Run: headless pygame with SDL's dummy video driver; simulated clock (each Clock.tick advances the game by its frame time, no real sleeping); random seed 0; keys injected as events and as key.get_pressed() state; no mouse input.
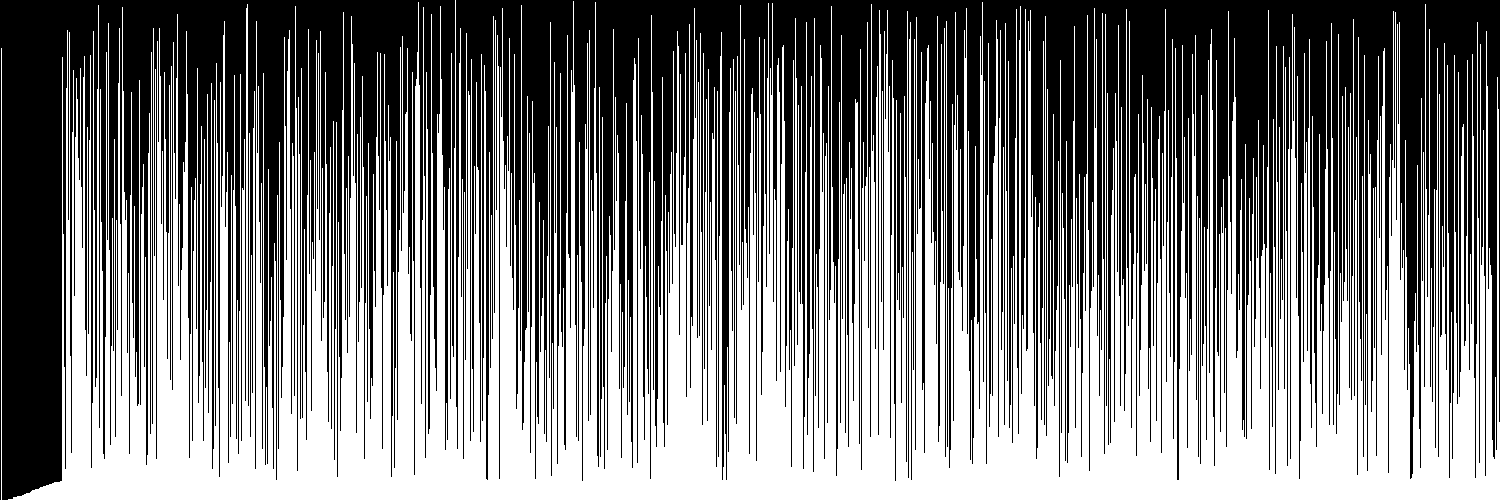
Frame 1 of 4 · flips 1–60 · no input
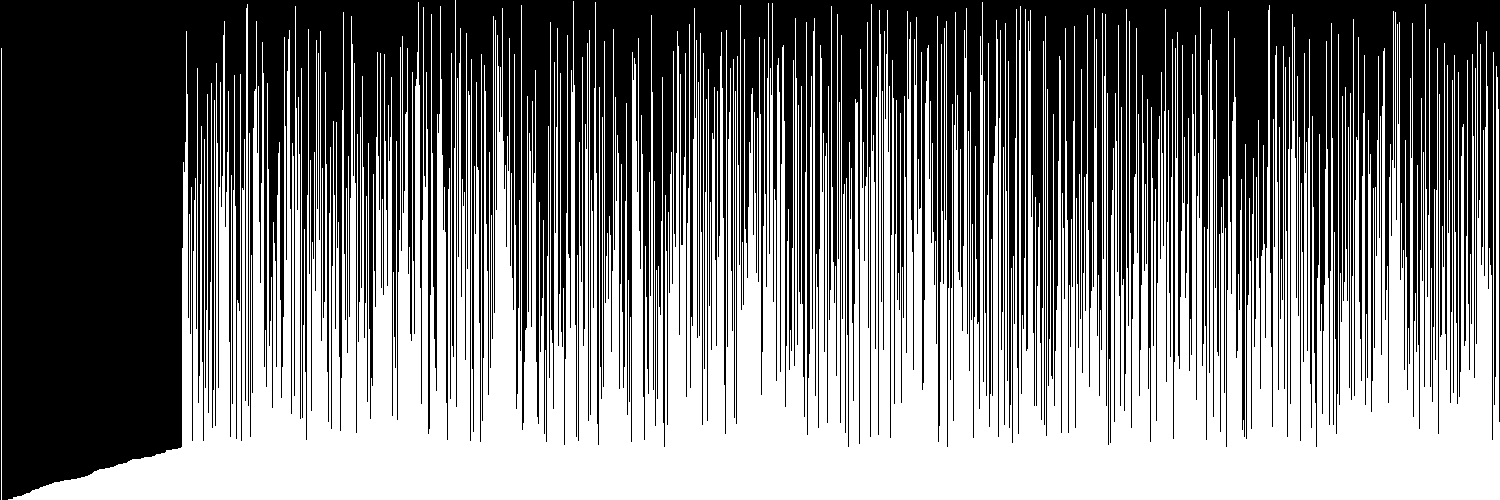
Frame 2 of 4 · flips 61–180 · tapped SPACE, RETURN · held RIGHT (→), D
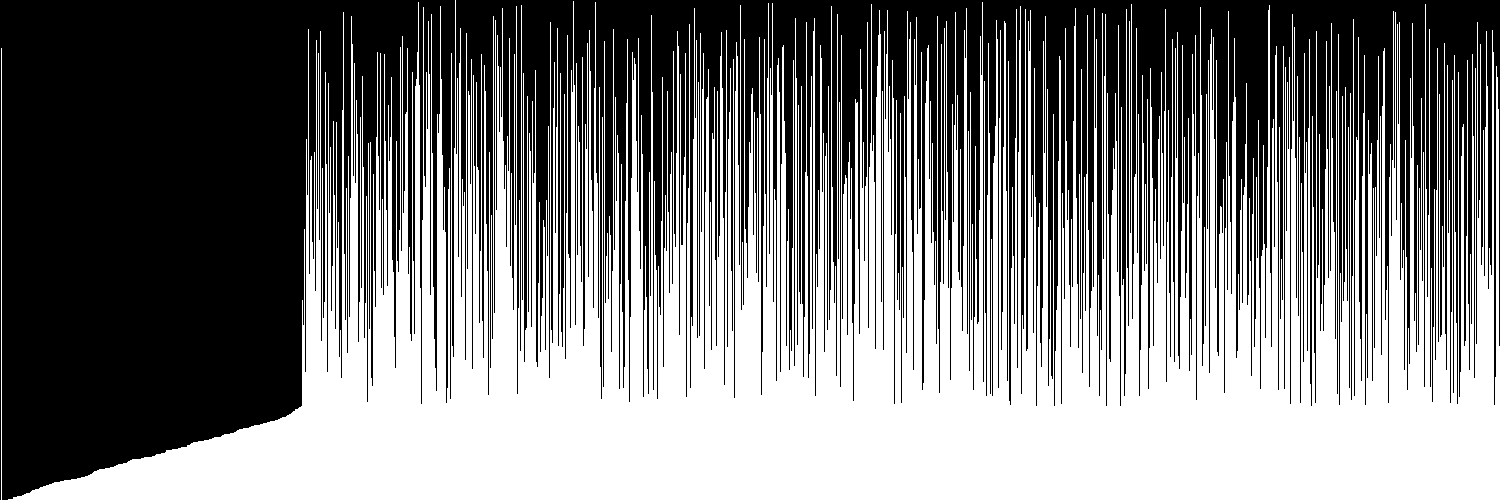
Frame 3 of 4 · flips 181–300 · held DOWN (↓), S
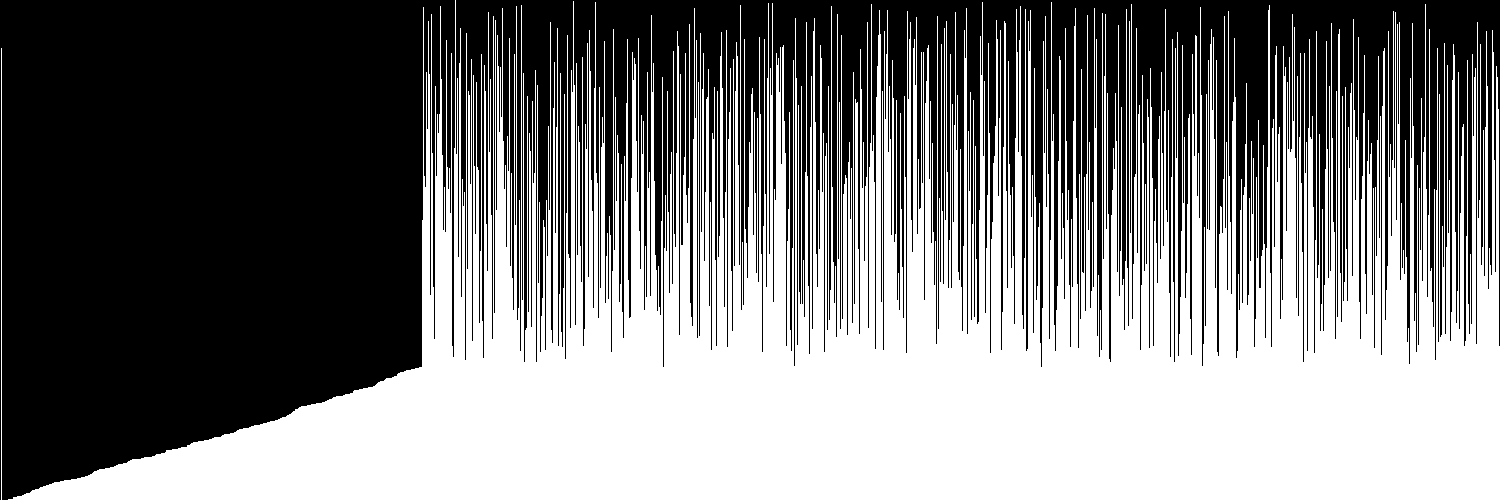
Frame 4 of 4 · flips 301–420 · held LEFT (←), A, UP (↑), W

The pygame program that drew these frames:

import pygame
import random
pygame.init()

# Constants
WIDTH, HEIGHT = 1500, 500
BLACK = 0,0,0
WHITE = 255,255,255

# Window set-up
WIN = pygame.display.set_mode((WIDTH, HEIGHT))
pygame.display.set_caption("Bubble Sort")
FPS = 1000
clock = pygame.time.Clock()

# Intializes a list of the values to be sorted
values = []
for i in range(WIDTH):
    values.append(random.randint(0, int(HEIGHT)))

# Function to draw the current state of the our values list
def draw_lines(a_list):
    for index in range(0, len(a_list)):
        pygame.draw.line(WIN, WHITE, [index+1, HEIGHT], [index+1, HEIGHT-a_list[index-1]])



# Selection sort stuff
n = len(values)
i = 0

while 1:

    # Capped FPS
    clock.tick(FPS)

    # Resets the screen every tick
    WIN.fill(BLACK)

    # Checks to see if user exits
    for event in pygame.event.get():
        if event.type == pygame.QUIT:
            sys.exit()
    
    # If i is greater than or equal 
    # to the length of the array,
    # don't do selection sort stuff
    if(i < n):

        # Assume that i is the smallest element
        jMinimum = i

        # Test against elements after i to find the smallest
        for j in range(i+1, n):

            # If this element is less, then it's the new minimum
            if(values[j] < values[jMinimum]):

                jMinimum = j
        
        if(jMinimum != i):
            print("debug")
            values[i], values[jMinimum] = values[jMinimum], values[i]

    i += 1
    
    # Draw each line
    draw_lines(values)

    

    pygame.display.update()
